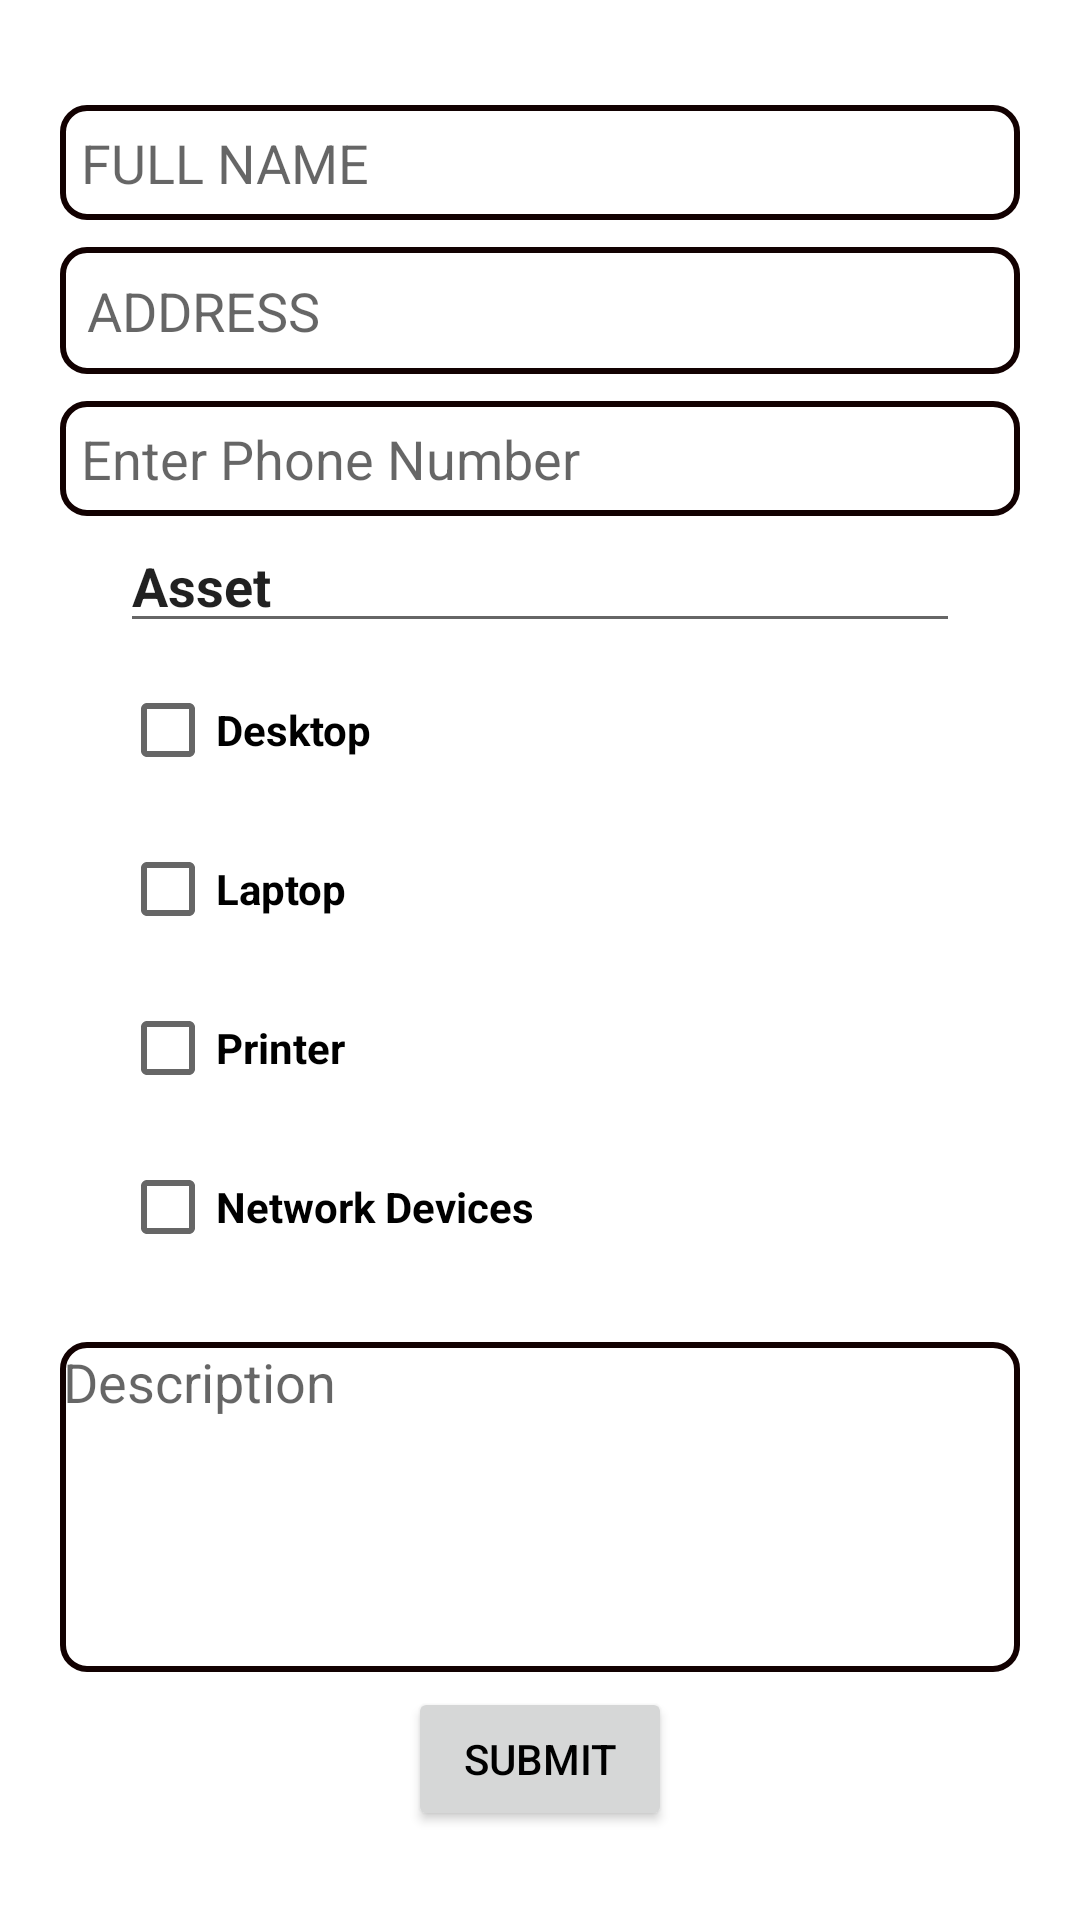

Reconstruct the res/layout file that produces this screen, plus the resources it refers to.
<!-- AndroidManifest.xml: application theme Theme.AndroidApp -->
<!-- res/layout/activity_ticket.xml -->
<?xml version="1.0" encoding="utf-8"?>
<RelativeLayout
    xmlns:android="http://schemas.android.com/apk/res/android"
    xmlns:tools="http://schemas.android.com/tools"
    android:layout_width="match_parent"
    android:layout_height="match_parent"
    tools:context=".TicketActivity">

    <LinearLayout
        android:layout_width="match_parent"
        android:layout_height="match_parent"
        android:orientation="vertical"
        android:layout_marginRight="20dp"
        android:layout_marginLeft="20dp"
        android:layout_marginTop="30dp"
        android:layout_marginBottom="20dp"
        >


        <EditText
            android:id="@+id/name"
            android:layout_width="match_parent"
            android:layout_height="wrap_content"
            android:hint="FULL NAME"
            android:layout_marginTop="5dp"
            android:padding="7dp"
            android:background="@drawable/box"/>

        <EditText
            android:id="@+id/address"
            android:layout_width="match_parent"
            android:layout_height="wrap_content"
            android:padding="9dp"
            android:background="@drawable/box"
            android:hint="ADDRESS"
            android:layout_marginTop="9dp"/>

        <EditText
            android:layout_width="match_parent"
            android:layout_height="wrap_content"
            android:hint="Enter Phone Number"
            android:id="@+id/txt_number"
            android:layout_marginTop="9dp"
            android:background="@drawable/box"
            android:padding="7dp"
            android:inputType="phone"/>

        <LinearLayout
            android:layout_width="match_parent"
            android:layout_height="wrap_content"
            android:orientation="vertical"
            android:layout_marginTop="1dp"
            android:layout_marginRight="20dp"
            android:layout_marginLeft="20dp"
            android:layout_marginBottom="20dp"
            >

            <EditText
                android:id="@+id/AS"
                android:layout_width="match_parent"
                android:layout_height="wrap_content"
                android:textStyle="bold"
                android:text="Asset"/>


            <CheckBox
                android:layout_width="match_parent"
                android:layout_height="wrap_content"
                android:id="@+id/DS"
                android:text="Desktop"
                android:layout_marginTop="5dp"
                android:textStyle="bold"
                />

            <CheckBox
                android:layout_width="match_parent"
                android:layout_height="wrap_content"
                android:id="@+id/LP"
                android:text="Laptop"
                android:layout_marginTop="5dp"
                android:textStyle="bold"

                />

            <CheckBox
                android:layout_width="match_parent"
                android:layout_height="wrap_content"
                android:id="@+id/PT"
                android:text="Printer"
                android:layout_marginTop="5dp"
                android:textStyle="bold"

                />
            <CheckBox
                android:layout_width="match_parent"
                android:layout_height="wrap_content"
                android:id="@+id/ND"
                android:text="Network Devices"
                android:layout_marginTop="5dp"
                android:textStyle="bold"
                />

        </LinearLayout>



        <EditText
            android:id="@+id/des"
            android:layout_width="match_parent"
            android:layout_height="110dp"
            android:background="@drawable/box"
            android:gravity="start"
            android:hint="Description"
            android:padding="1dp"
            android:layout_marginTop="1dp"
            />

        <Button
            android:id="@+id/btn_submit"
            android:layout_width="wrap_content"
            android:layout_height="wrap_content"
            android:layout_gravity="center"
            android:layout_marginTop="5sp"
            android:textColor="@color/black"
            android:text="Submit" />

    </LinearLayout>



</RelativeLayout>
<!-- resources referenced by this layout -->
<resources>
  <color name="black">#FF000000</color>
  <!-- drawable box (drawable) -->
  <?xml version="1.0" encoding="utf-8"?>
  <shape xmlns:android="http://schemas.android.com/apk/res/android" android:id="@+id/listview_background_shape">
      <stroke android:width="2dp" android:color="#120101" />
      <padding android:left="2dp"
          android:top="2dp"
          android:right="2dp"
          android:bottom="2dp" />
      <corners android:radius="8dp" />
      <solid android:color="#FFFFFF" />
  </shape>
  <style name="Theme.AndroidApp" parent="Theme.MaterialComponents.DayNight.DarkActionBar">
          
          <item name="colorPrimary">#fbc02d</item>
          <item name="colorPrimaryVariant">#0D8D9E</item>
          <item name="colorOnPrimary">#FED54A</item>
          
          <item name="colorSecondary">#FED54A</item>
          <item name="colorSecondaryVariant">@color/teal_700</item>
          <item name="colorOnSecondary">@color/black</item>
          
          <item name="android:statusBarColor" tools:targetApi="l">?attr/colorPrimaryVariant</item>
          
          <item name="android:windowAnimationStyle">
              @style/MyCustomActivityAnimation</item>
      </style>
  <color name="teal_700">#D1CAC8</color>
  <style name="MyCustomActivityAnimation" parent="@android:style/Animation.Activity">
          <item name="android:activityOpenEnterAnimation">
              @anim/slide_in_right</item>
          <item name="android:activityOpenExitAnimation">
              @anim/slide_out_left</item>
          <item name="android:activityCloseEnterAnimation">
              @anim/slide_in_left</item>
          <item name="android:activityCloseExitAnimation">
              @anim/slide_out_right</item>
      </style>
</resources>
